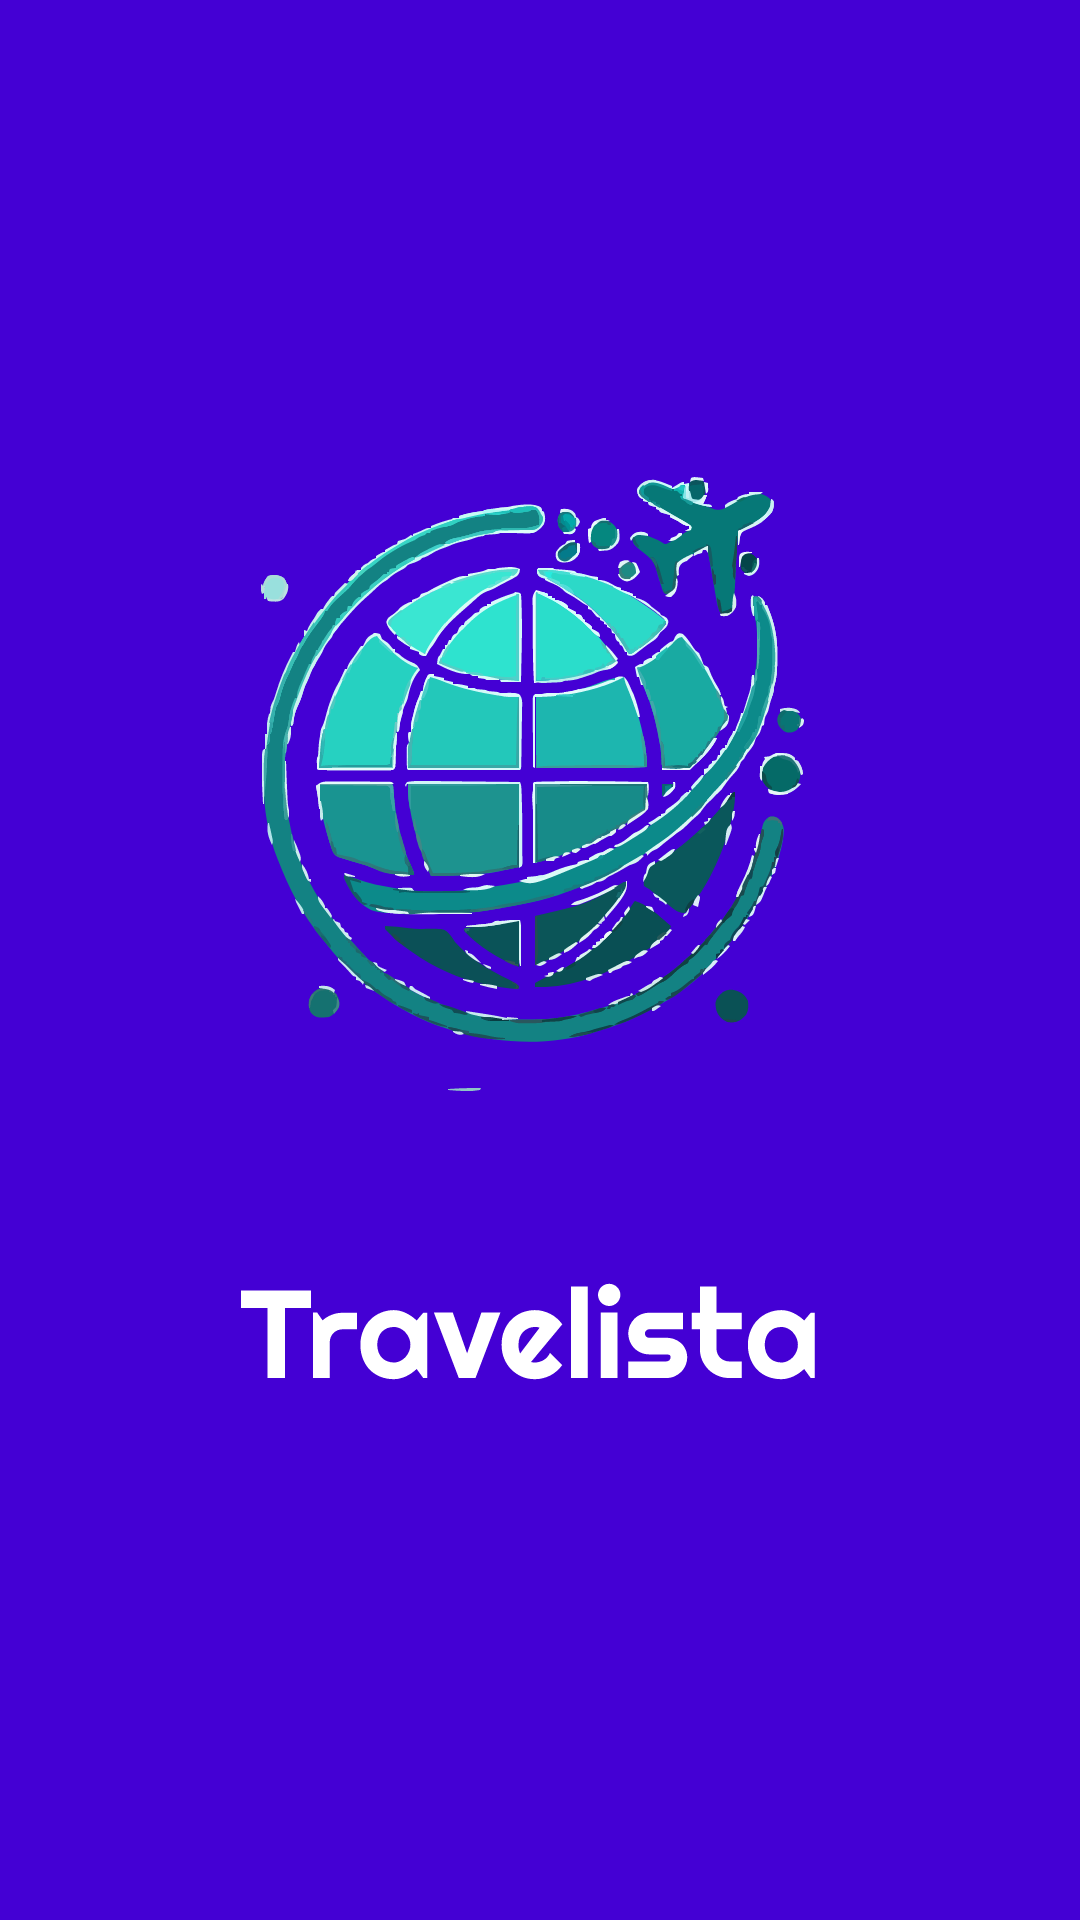

Write the Android layout XML for this screen, with the resource values it uses.
<!-- AndroidManifest.xml: application theme Theme.TravelApplication -->
<!-- res/layout/activity_home.xml -->
<?xml version="1.0" encoding="utf-8"?>
<androidx.constraintlayout.widget.ConstraintLayout xmlns:android="http://schemas.android.com/apk/res/android"
    xmlns:app="http://schemas.android.com/apk/res-auto"
    xmlns:tools="http://schemas.android.com/tools"
    android:id="@+id/main"
    android:layout_width="match_parent"
    android:layout_height="match_parent"
    tools:context=".view.HomeActivity"
    android:background="@drawable/android_medium___1">

</androidx.constraintlayout.widget.ConstraintLayout>
<!-- resources referenced by this layout -->
<resources>
  <!-- drawable android_medium___1: vector/xml drawable (drawable, 216853 chars, omitted) -->
  <style name="Theme.TravelApplication" parent="Base.Theme.TravelApplication" />
  <style name="Base.Theme.TravelApplication" parent="Theme.Material3.DayNight.NoActionBar">
          
          
      </style>
</resources>
